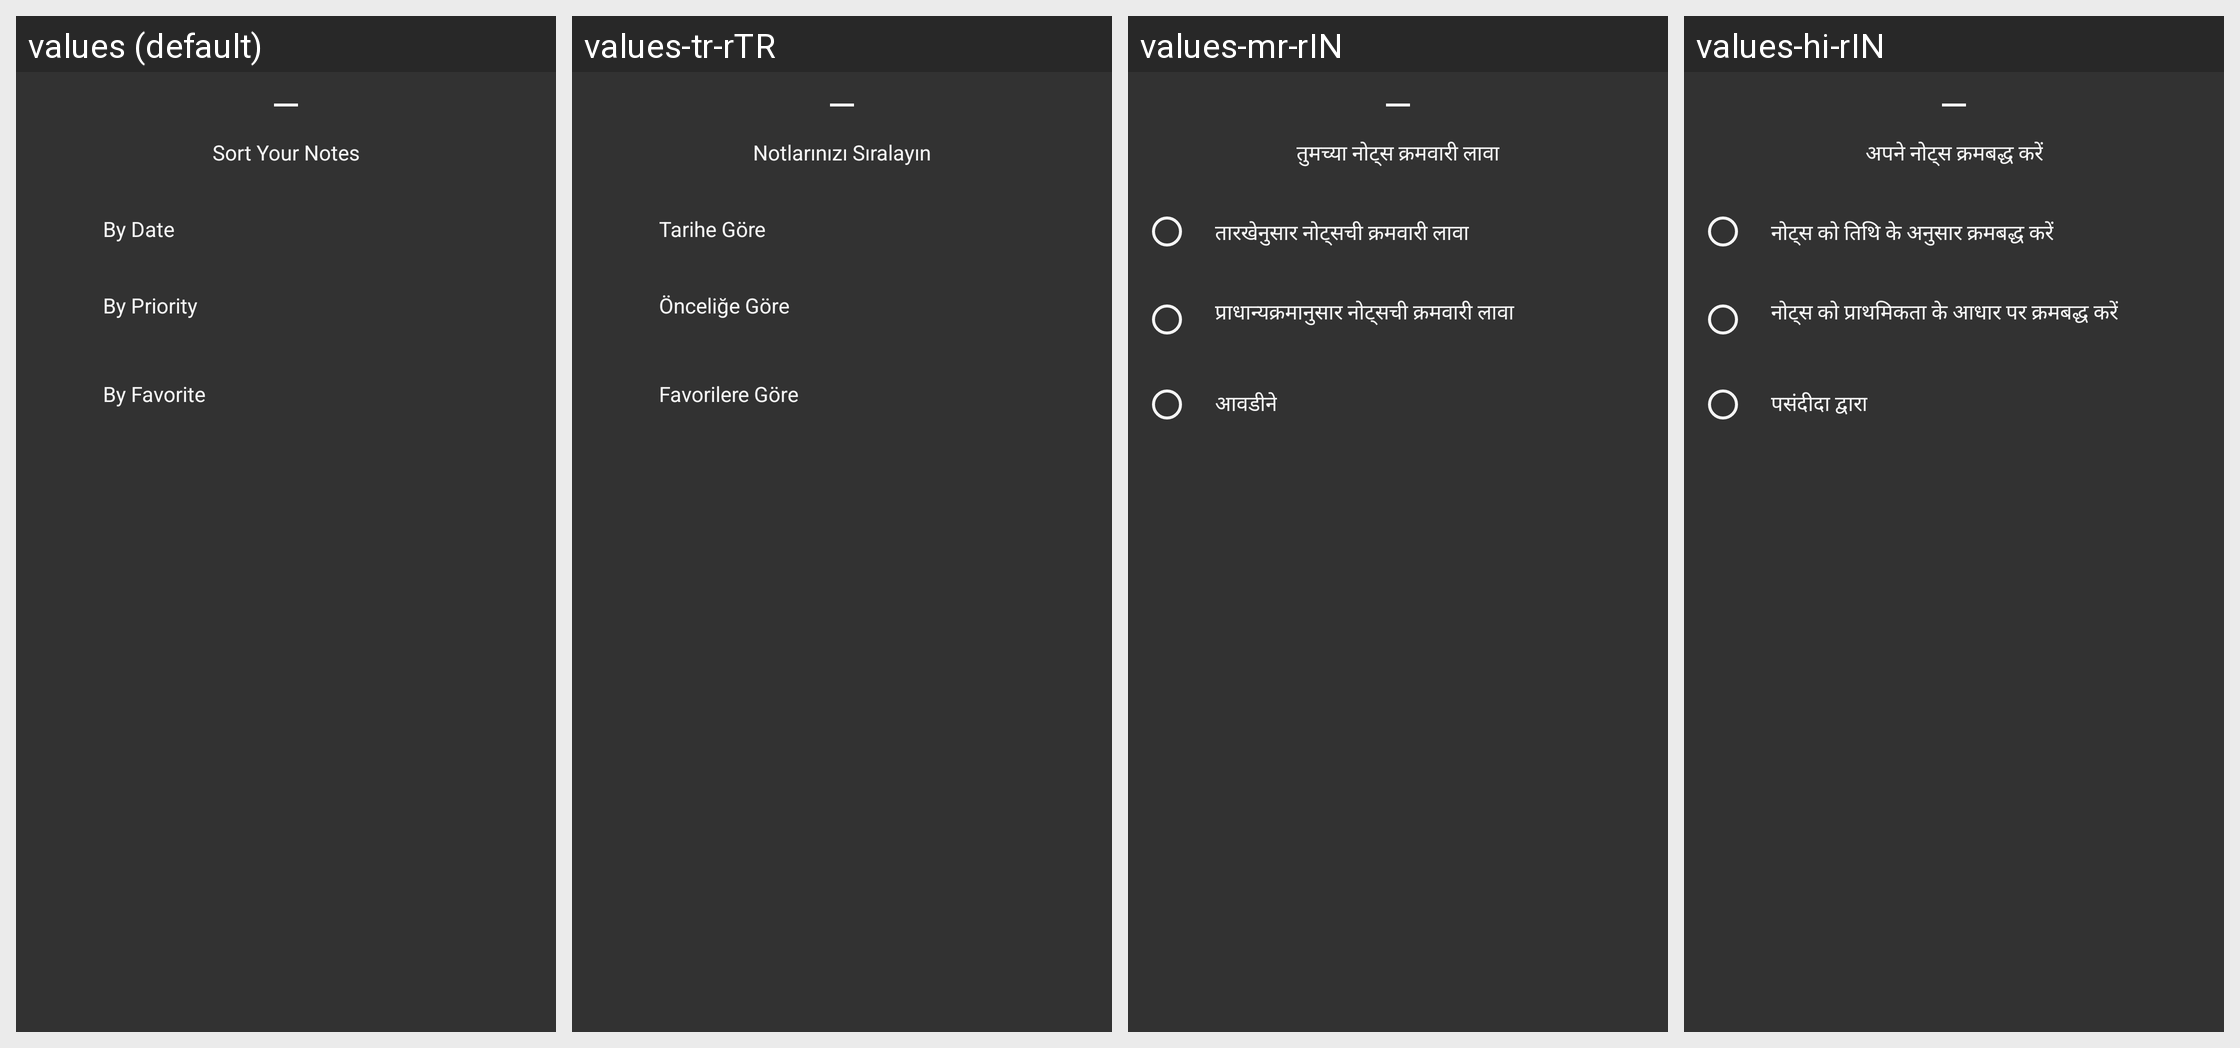

This grid shows one Android layout under several languages. Give, for every string resource on the screen, its name, the default text and each shown locale's text.
Android screen res/layout/remainder_notes_sort_fragment.xml rendered under 4 locales, left to right: values (default), values-tr-rTR, values-mr-rIN, values-hi-rIN. Device: Nexus 5 (rendered at 1080×1920; each locale shown at half size, 540×960, under a caption strip naming it); theme Theme.NoteTaking.
Other locales in the repository, not shown: values-as-rIN, values-bn-rIN, values-ja-rJP, values-ml-rIN, values-pa-rIN, values-ru, values-ta-rIN, values-te-rIN, values-ur-rIN.
Strings drawn on this screen, with the default value and each locale's value (text and hints the layout hard-codes, and strings that could not be matched under every locale, appear in the picture but are not listed):

sort_your_notes
  values: Sort Your Notes
  values-tr-rTR: Notlarınızı Sıralayın
  values-mr-rIN: तुमच्या नोट्स क्रमवारी लावा
  values-hi-rIN: अपने नोट्स क्रमबद्ध करें

sort_notes_by_date
  values: By Date
  values-tr-rTR: Tarihe Göre
  values-mr-rIN: तारखेनुसार नोट्सची क्रमवारी लावा
  values-hi-rIN: नोट्स को तिथि के अनुसार क्रमबद्ध करें

sort_notes_by_priority
  values: By Priority
  values-tr-rTR: Önceliğe Göre
  values-mr-rIN: प्राधान्यक्रमानुसार नोट्सची क्रमवारी लावा
  values-hi-rIN: नोट्स को प्राथमिकता के आधार पर क्रमबद्ध करें

by_favorite
  values: By Favorite
  values-tr-rTR: Favorilere Göre
  values-mr-rIN: आवडीने
  values-hi-rIN: पसंदीदा द्वारा
